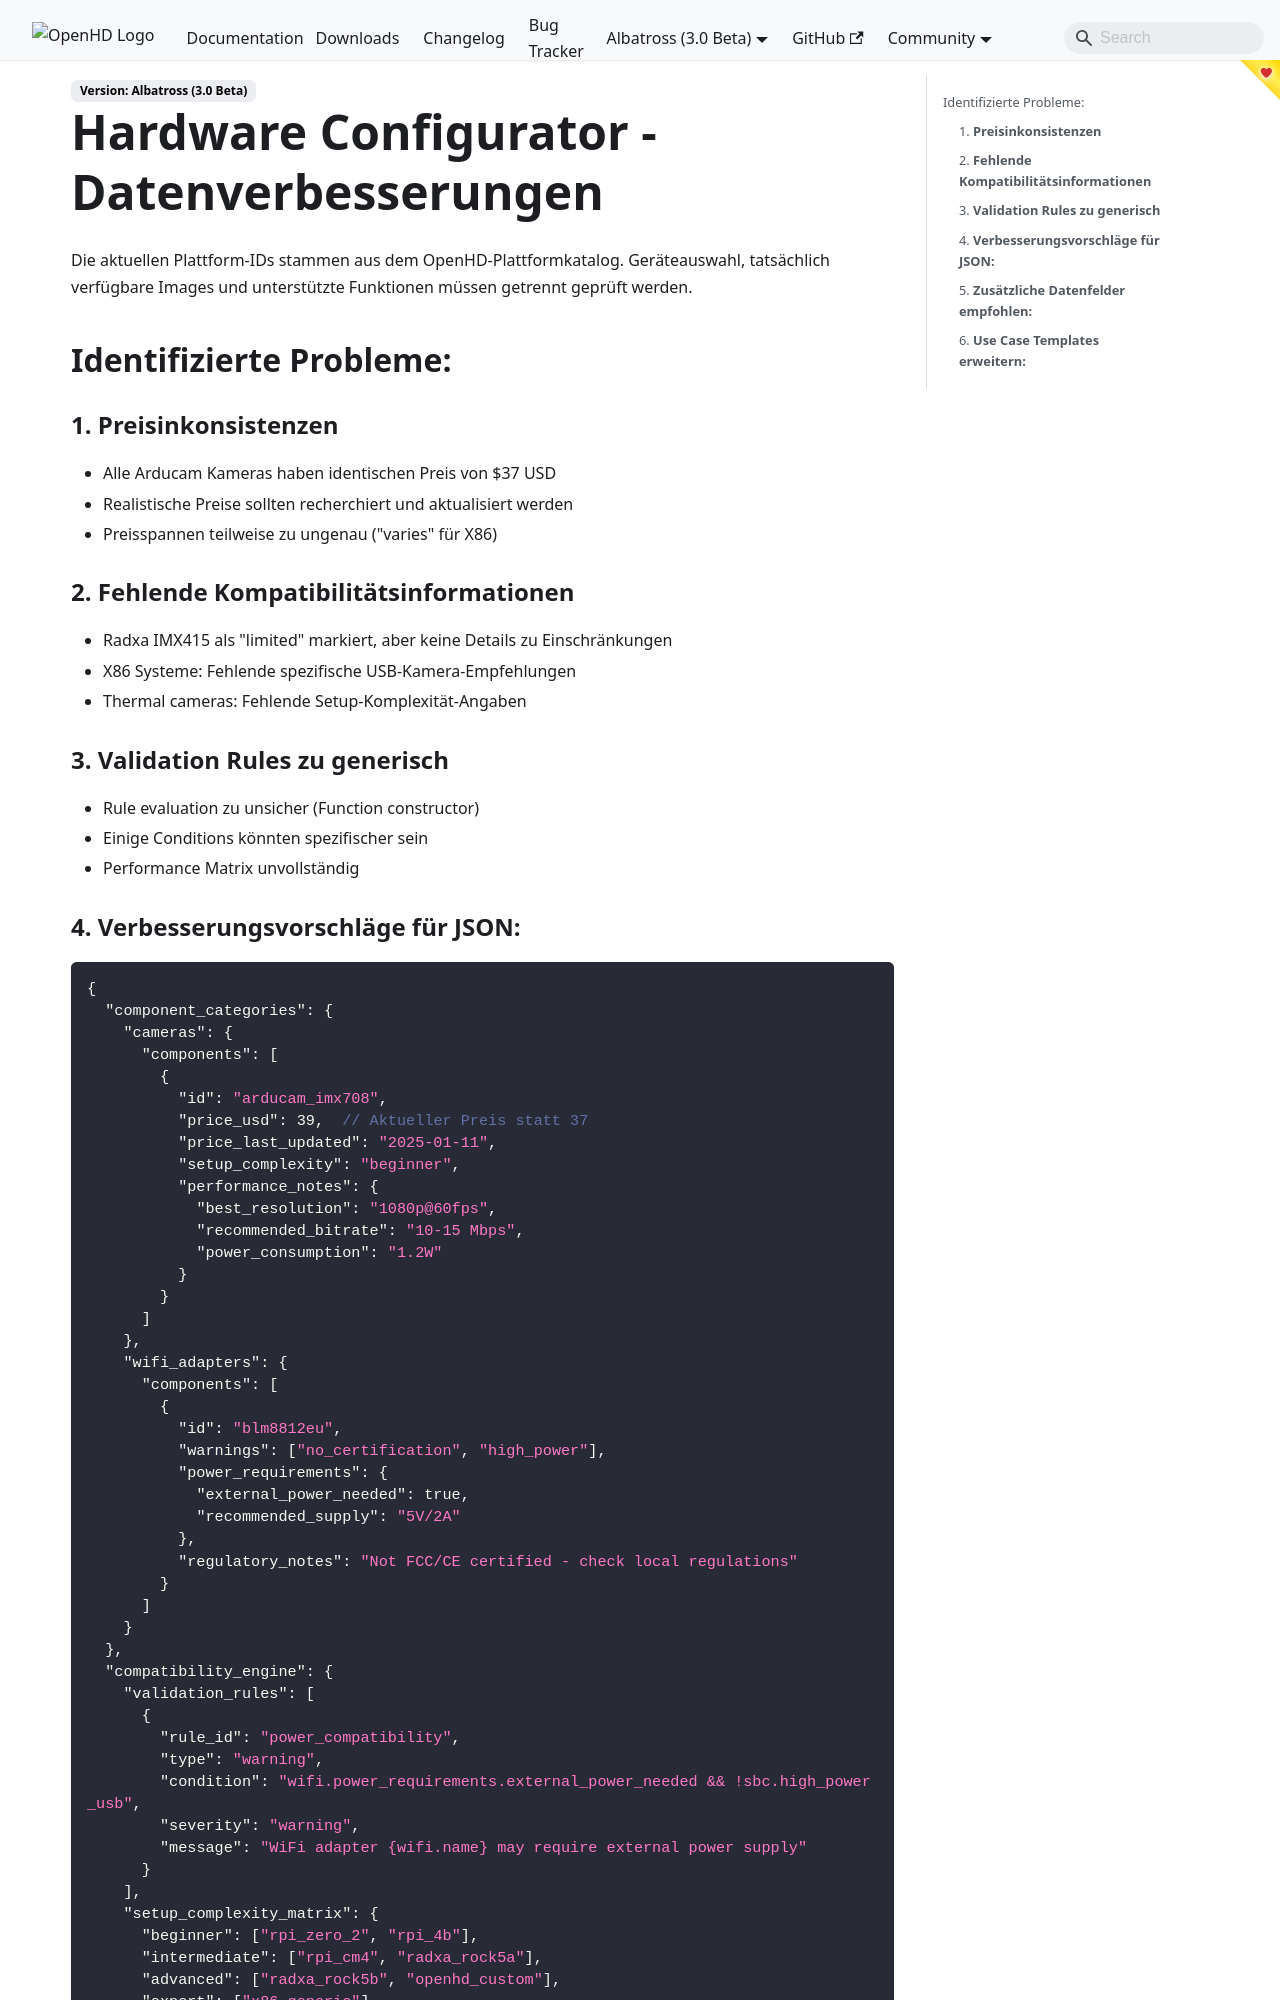

repository: OpenHD/OpenHD-Website · page: staging/albatross/improvements-hardware-configurator/index.html · generator: docusaurus

# Hardware Configurator - Datenverbesserungen

## Identifizierte Probleme:

### 1. **Preisinkonsistenzen**
- Alle Arducam Kameras haben identischen Preis von $37 USD
- Realistische Preise sollten recherchiert und aktualisiert werden
- Preisspannen teilweise zu ungenau ("varies" für X86)

### 2. **Fehlende Kompatibilitätsinformationen**
- Radxa IMX415 als "limited" markiert, aber keine Details zu Einschränkungen
- X86 Systeme: Fehlende spezifische USB-Kamera-Empfehlungen
- Thermal cameras: Fehlende Setup-Komplexität-Angaben

### 3. **Validation Rules zu generisch**
- Rule evaluation zu unsicher (Function constructor)
- Einige Conditions könnten spezifischer sein
- Performance Matrix unvollständig
